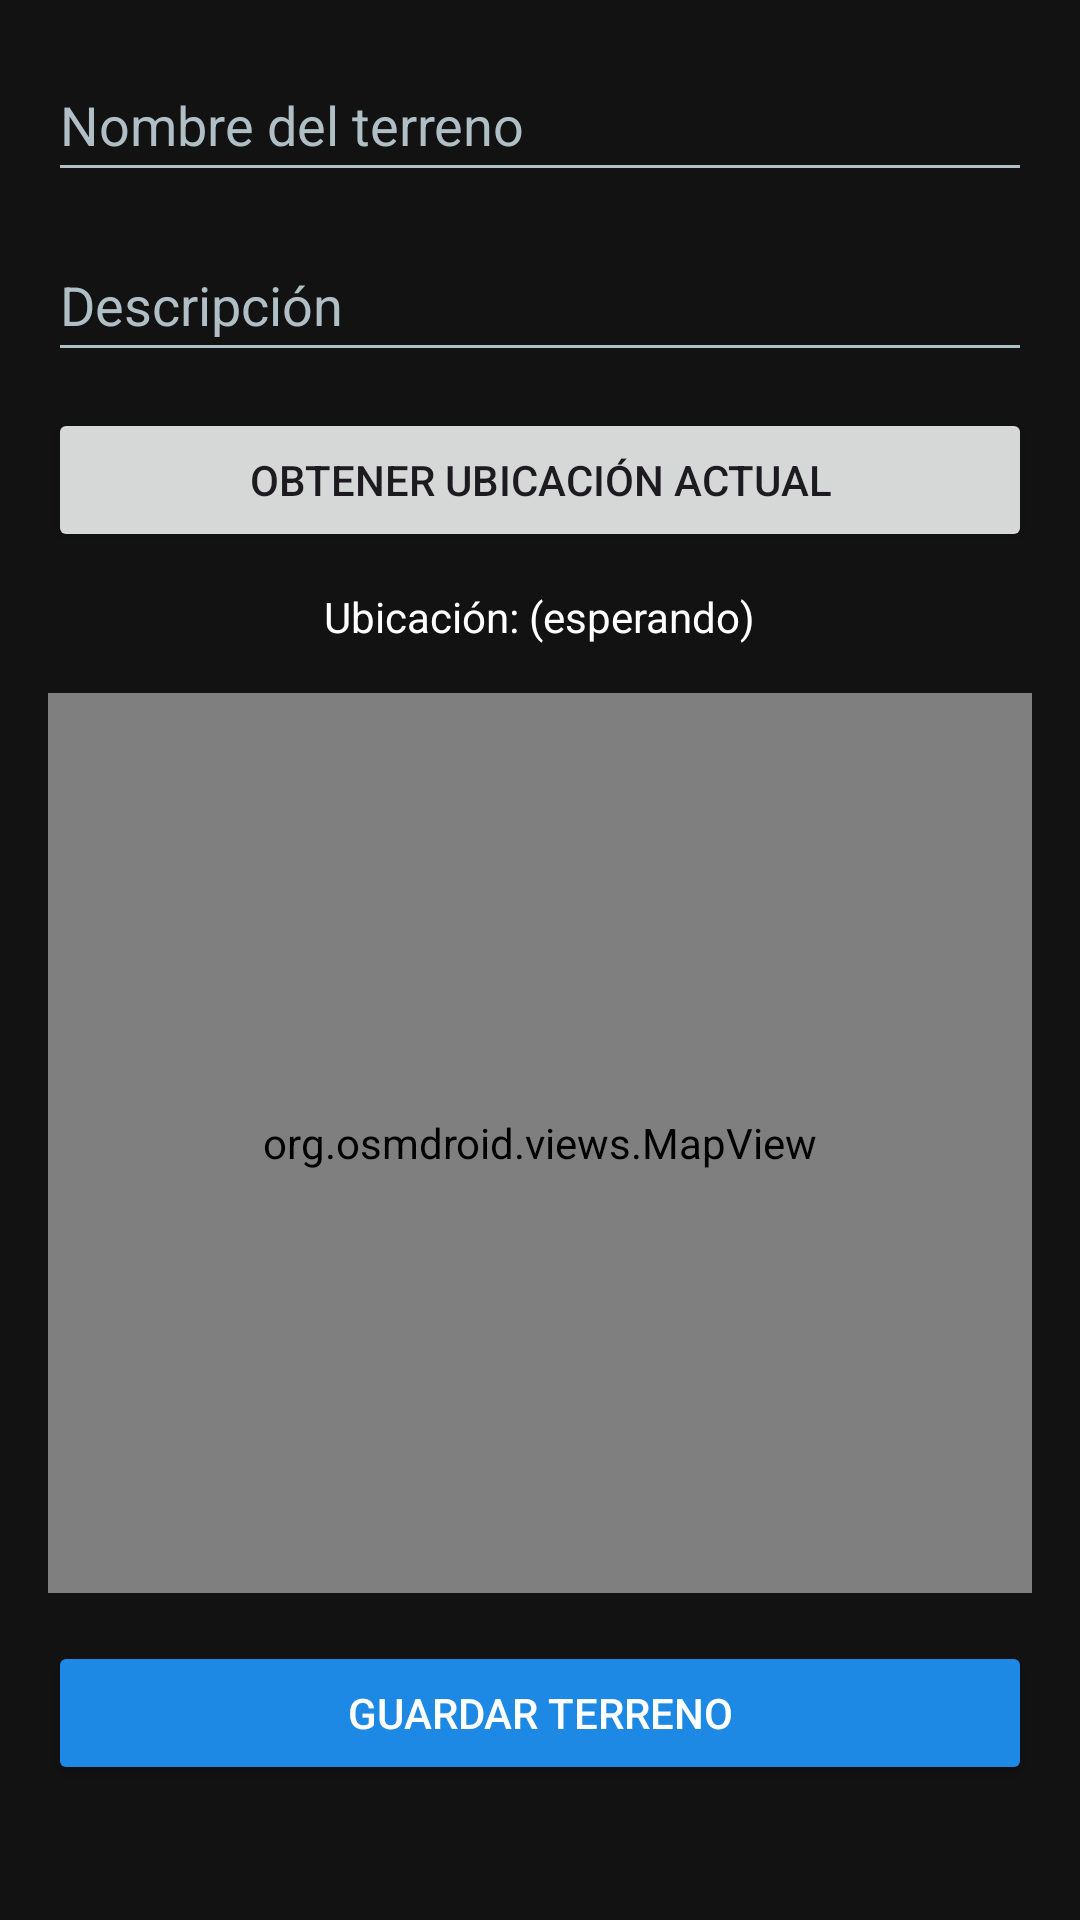

Android layout source for this screen:
<!-- AndroidManifest.xml: application theme Theme.TrackearUbicaciones -->
<!-- res/layout/activity_registrar_terreno.xml -->
<?xml version="1.0" encoding="utf-8"?>
<ScrollView xmlns:android="http://schemas.android.com/apk/res/android"
    android:layout_width="match_parent"
    android:layout_height="match_parent"
    android:padding="16dp"
    android:background="#121212">

    <LinearLayout
        android:layout_width="match_parent"
        android:layout_height="wrap_content"
        android:orientation="vertical"
        android:gravity="center_horizontal">

        <EditText
            android:id="@+id/edtNombreTerreno"
            android:layout_width="match_parent"
            android:layout_height="48dp"
            android:hint="Nombre del terreno"
            android:textColor="#FFFFFF"
            android:textColorHint="#B0BEC5"
            android:backgroundTint="#B0BEC5"
            android:layout_marginBottom="12dp" />

        <EditText
            android:id="@+id/edtDescripcion"
            android:layout_width="match_parent"
            android:layout_height="48dp"
            android:hint="Descripción"
            android:textColor="#FFFFFF"
            android:textColorHint="#B0BEC5"
            android:backgroundTint="#B0BEC5"
            android:layout_marginBottom="12dp" />

        <Button
            android:id="@+id/btnObtenerUbicacion"
            android:layout_width="match_parent"
            android:layout_height="wrap_content"
            android:text="Obtener ubicación actual"
            android:layout_marginBottom="12dp" />

        <TextView
            android:id="@+id/tvUbicacion"
            android:layout_width="wrap_content"
            android:layout_height="wrap_content"
            android:text="Ubicación: (esperando)"
            android:textColor="#FFFFFF"
            android:layout_marginBottom="16dp" />

        <org.osmdroid.views.MapView
            android:id="@+id/map"
            android:layout_width="match_parent"
            android:layout_height="300dp"
            android:layout_marginBottom="16dp" />

        <Button
            android:id="@+id/btnGuardarTerreno"
            android:layout_width="match_parent"
            android:layout_height="wrap_content"
            android:text="Guardar terreno"
            android:backgroundTint="#1E88E5"
            android:textColor="#FFFFFF" />
    </LinearLayout>
</ScrollView>
<!-- resources referenced by this layout -->
<resources>
  <style name="Theme.TrackearUbicaciones" parent="Theme.Material3.DayNight.NoActionBar">
          <item name="android:windowBackground">@android:color/white</item>
  
      </style>
</resources>
